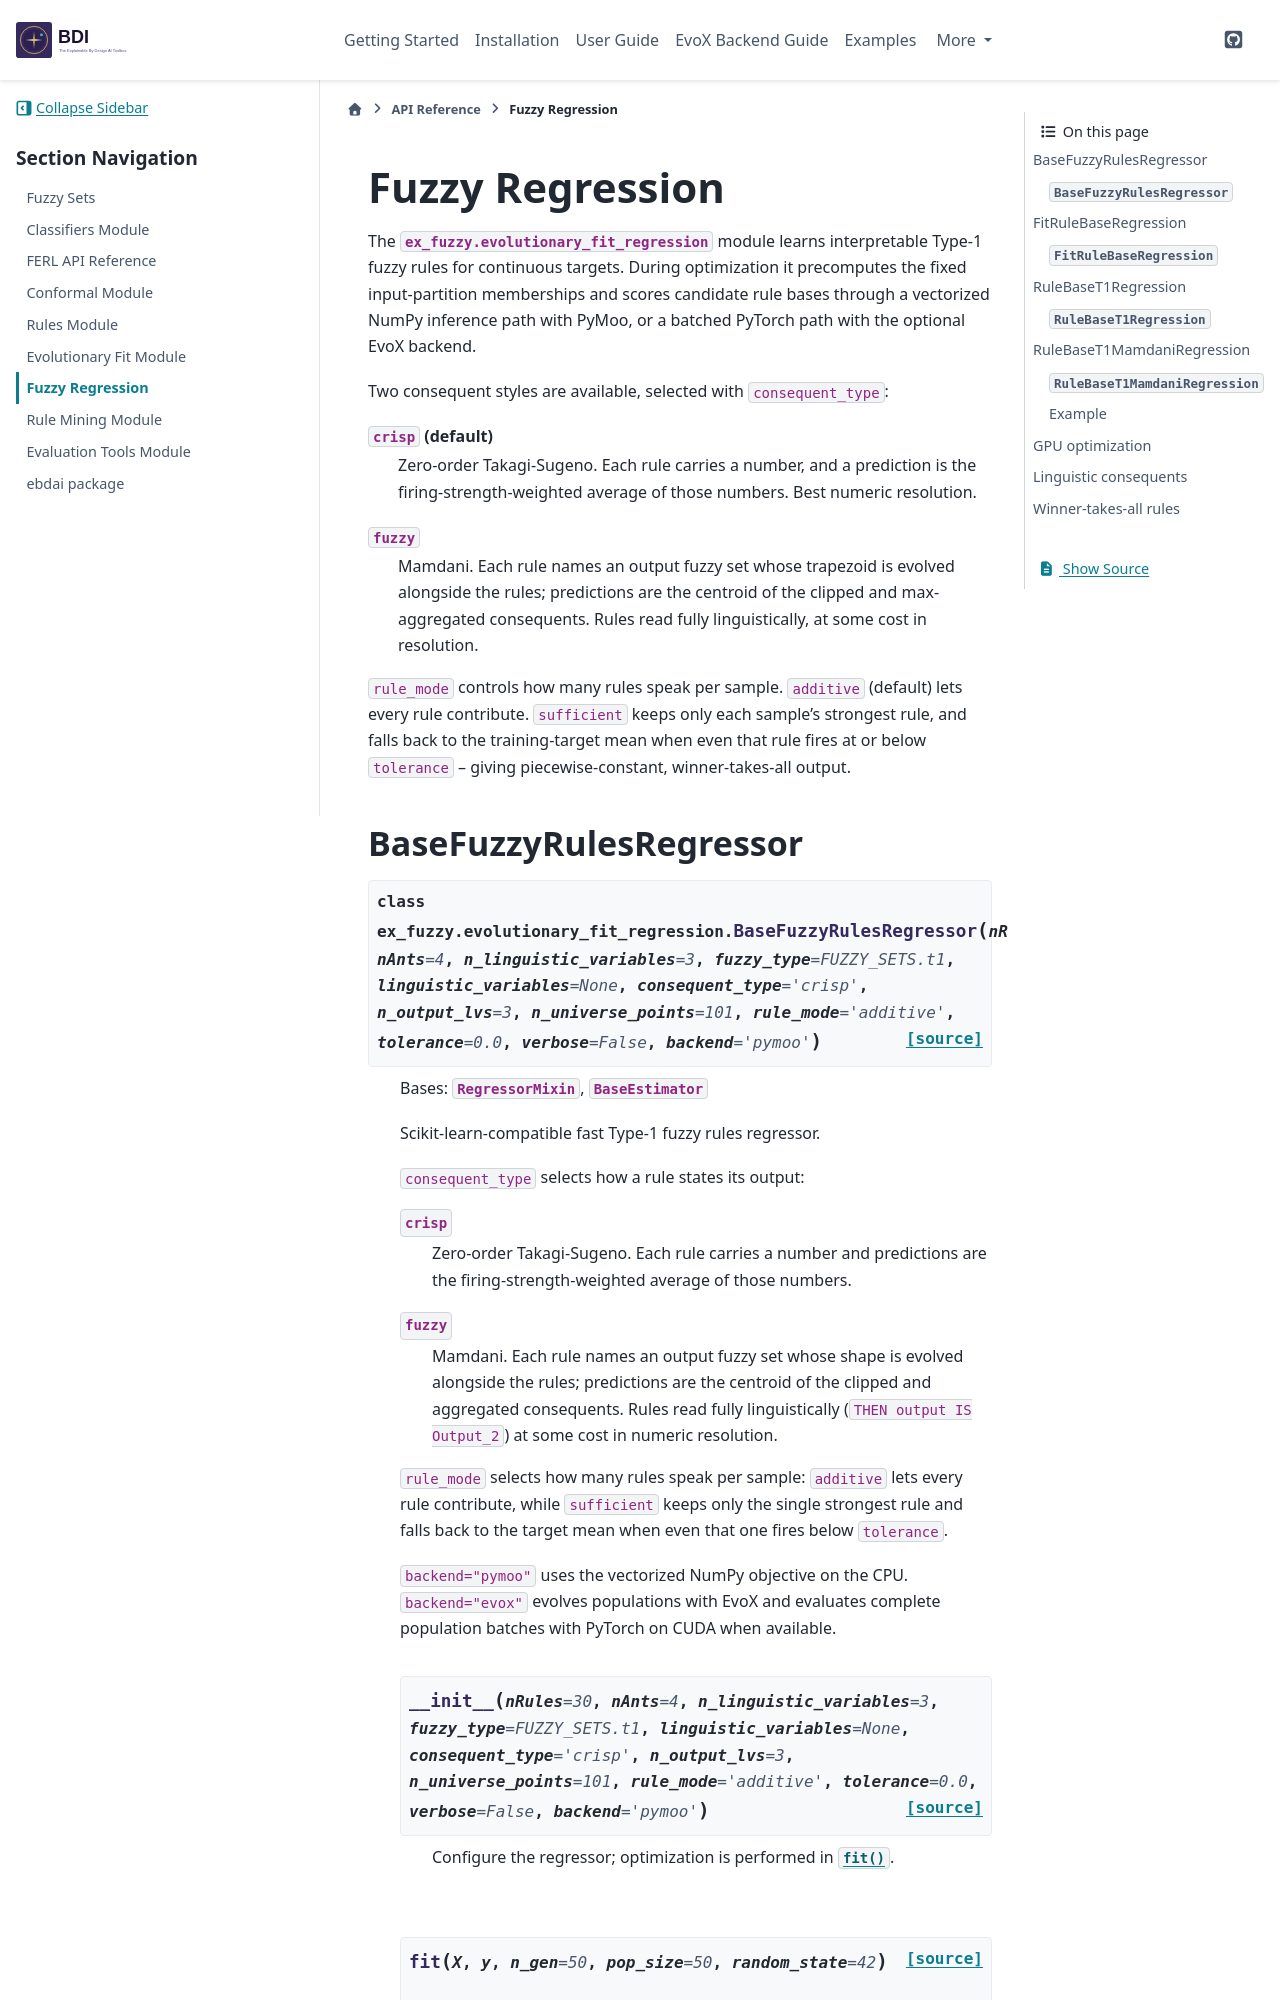

repository: HAISymbiosis/EBD-AI · page: api/regression.html · generator: sphinx

================
Fuzzy Regression
================

The :mod:`ex_fuzzy.evolutionary_fit_regression` module learns interpretable
Type-1 fuzzy rules for continuous targets. During optimization it precomputes
the fixed input-partition memberships and scores candidate rule bases through a
vectorized NumPy inference path with PyMoo, or a batched PyTorch path with the
optional EvoX backend.

Two consequent styles are available, selected with ``consequent_type``:

``crisp`` (default)
   Zero-order Takagi-Sugeno. Each rule carries a number, and a prediction is
   the firing-strength-weighted average of those numbers. Best numeric
   resolution.

``fuzzy``
   Mamdani. Each rule names an output fuzzy set whose trapezoid is evolved
   alongside the rules; predictions are the centroid of the clipped and
   max-aggregated consequents. Rules read fully linguistically, at some cost in
   resolution.
